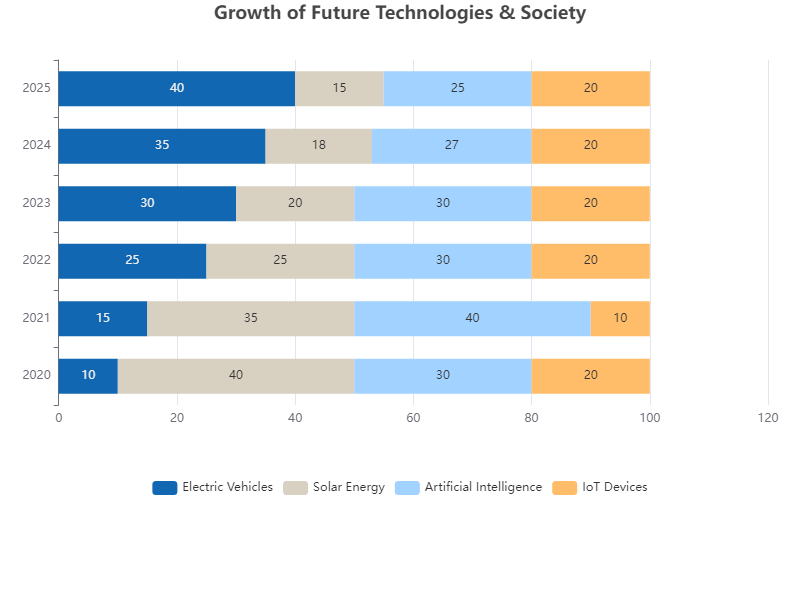

Values plotted in this chart, from the file beside it:
Year, Electric Vehicles, Solar Energy, Artificial Intelligence, IoT Devices
2020, 10, 40, 30, 20
2021, 15, 35, 40, 10
2022, 25, 25, 30, 20
2023, 30, 20, 30, 20
2024, 35, 18, 27, 20
2025, 40, 15, 25, 20
